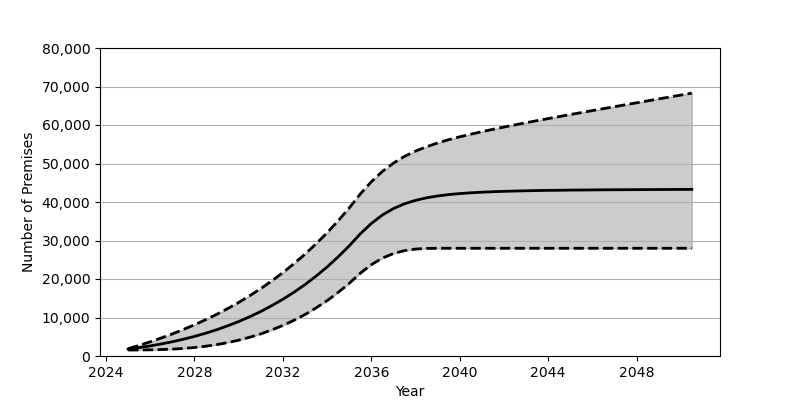

Source data for this figure (header and first rows):
Date, Low, Base, High
2025-01, 1554, 1801, 1886
2025-07, 1568, 2180, 2759
2026-01, 1604, 2626, 3688
2026-07, 1675, 3130, 4681
2027-01, 1789, 3707, 5747
2027-07, 1961, 4352, 6884
2028-01, 2204, 5084, 8102
2028-07, 2527, 5902, 9408
2029-01, 2949, 6810, 10810
2029-07, 3475, 7829, 12312
2030-01, 4113, 8951, 13921
2030-07, 4864, 10191, 15654
2031-01, 5744, 11562, 17514
2031-07, 6772, 13072, 19512
2032-01, 7939, 14734, 21659
2032-07, 9270, 16555, 23972
2033-01, 10784, 18551, 26460
2033-07, 12482, 20740, 29133
2034-01, 14386, 23132, 32014
2034-07, 16509, 25747, 35117
2035-01, 18877, 28601, 38456
2035-07, 21495, 31711, 42058
2036-01, 23719, 34419, 45254
2036-07, 25424, 36613, 47936
2037-01, 26619, 38296, 50103
2037-07, 27369, 39533, 51835
2038-01, 27775, 40434, 53228
2038-07, 27947, 41086, 54364
2039-01, 27981, 41565, 55334
2039-07, 27982, 41923, 56175
2040-01, 27982, 42189, 56930
2040-07, 27982, 42387, 57620
2041-01, 27982, 42547, 58267
2041-07, 27982, 42670, 58881
2042-01, 27982, 42769, 59469
2042-07, 27982, 42846, 60030
2043-01, 27982, 42914, 60589
2043-07, 27982, 42972, 61135
2044-01, 27982, 43019, 61663
2044-07, 27982, 43050, 62195
2045-01, 27982, 43086, 62714
2045-07, 27982, 43111, 63230
2046-01, 27982, 43138, 63744
2046-07, 27982, 43160, 64251
2047-01, 27982, 43180, 64760
2047-07, 27982, 43197, 65268
2048-01, 27982, 43213, 65769
2048-07, 27982, 43227, 66273
2049-01, 27982, 43239, 66780
2049-07, 27982, 43256, 67275
2050-01, 27982, 43265, 67775
2050-07, 27982, 43275, 68279
